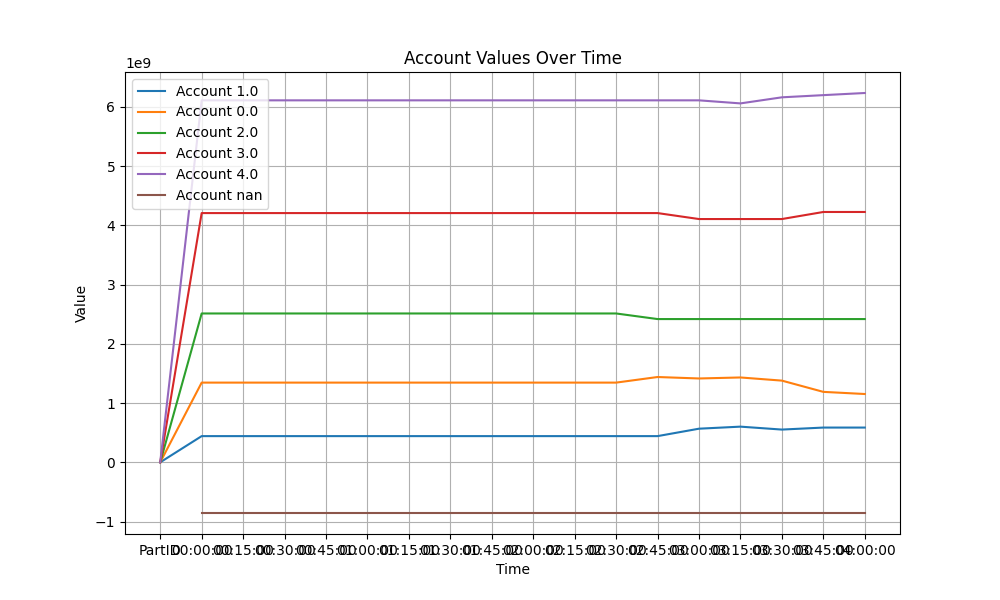

The file beside this chart, header and first rows:
Time; 1; 0; 2; 3; 4; Credit limit
00:00:00; 441950231; 1345216711; 2512371753; 4207091960; 6110169996; -855892148
00:15:00; 441950231; 1345216711; 2512371753; 4207091960; 6110169996; -855892148
00:30:00; 441950231; 1345216711; 2512371753; 4207091960; 6110169996; -855892148
00:45:00; 441950231; 1345216711; 2512371753; 4207091960; 6110169996; -855892148
01:00:00; 441950231; 1345216711; 2512371753; 4207091960; 6110169996; -855892148
01:15:00; 441950231; 1345216711; 2512371753; 4207091960; 6110169996; -855892148
01:30:00; 441950231; 1345216711; 2512371753; 4207091960; 6110169996; -855892148
01:45:00; 441950231; 1345216711; 2512371753; 4207091960; 6110169996; -855892148
02:00:00; 441950231; 1345216711; 2512371753; 4207091960; 6110169996; -855892148
02:15:00; 441950231; 1345216711; 2512371753; 4207091960; 6110169996; -855892148
02:30:00; 441950231; 1345216711; 2512371753; 4207091960; 6110169996; -855892148
02:45:00; 441950231; 1439626586; 2417961877; 4207091960; 6110169996; -855892148
03:00:00; 567277191; 1415034506; 2417961877; 4106357079; 6110169996; -855892148
03:15:00; 601889472; 1432035582; 2417961877; 4106357079; 6058556639; -855892148
03:30:00; 552442301; 1378822294; 2417961877; 4106357079; 6161217098; -855892148
03:45:00; 586353962; 1188914264; 2417961877; 4225604825; 6197965721; -855892148
04:00:00; 586353962; 1152773001; 2417961877; 4225604825; 6234106984; -855892148
04:15:00; 634700638; 1071292255; 2417961877; 4225604825; 6267241055; -855892148
04:30:00; 634700638; 1150789662; 2349891465; 4193855434; 6287563450; -855892148
04:45:00; 677835104; 1304405815; 2247452875; 4193855434; 6193251421; -855892148
05:00:00; 677835104; 1349805788; 2228582538; 4167325797; 6193251421; -855892148
05:15:00; 677835104; 1402416066; 2228582538; 4093004229; 6214962711; -855892148
05:30:00; 677835104; 1402416066; 2228582538; 4093004229; 6214962711; -855892148
05:45:00; 729630899; 1171093742; 2228582538; 4272530759; 6214962711; -855892148
06:00:00; 777151626; 1123573014; 2228582538; 4272530759; 6214962711; -855892148
06:15:00; 777151626; 1183831285; 2228582538; 4272530759; 6154704441; -855892148
06:30:00; 777151626; 1056308051; 2228582538; 4335776112; 6218982320; -855892148
06:45:00; 777151626; 1033781248; 2196153849; 4335776112; 6273937812; -855892148
07:00:00; 777151626; 927337462; 2196153849; 4442219899; 6273937812; -855892148
07:15:00; 777151626; 902184278; 2196153849; 4467373083; 6273937812; -855892148
07:30:00; 777151626; 912530407; 2196153849; 4457026954; 6273937812; -855892148
07:45:00; 777151626; 867500646; 2196153849; 4502056715; 6273937812; -855892148
08:00:00; 791878538; 852773734; 2196153849; 4502056715; 6273937812; -855892148
08:15:00; 750877899; 1144314544; 1994040626; 4502056715; 6225510865; -855892148
08:30:00; 866821651; 1021176773; 2001234645; 4502056715; 6225510865; -855892148
08:45:00; 814230321; 1180674001; 2001234645; 4395150816; 6225510865; -855892148
09:00:00; 738456172; 1330472119; 2001234645; 4321126847; 6225510865; -855892148
09:15:00; 1067131048; 898215668; 2109119643; 4316823424; 6225510865; -855892148
09:30:00; 1067131048; 711559214; 2176442120; 4449375856; 6212292411; -855892148
09:45:00; 1067131048; 767405289; 2176442120; 4449375856; 6156446336; -855892148
10:00:00; 1067131048; 761633734; 2176442120; 4449375856; 6162217891; -855892148
10:15:00; 1099431820; 858090836; 2011321213; 4377153064; 6270803715; -855892148
10:30:00; 973954451; 983568206; 2011321213; 4377153064; 6270803715; -855892148
10:45:00; 943808055; 1031935473; 2026077052; 4344176354; 6270803715; -855892148
11:00:00; 1175970182; 1062915432; 2026077052; 4248527011; 6103310971; -855892148
11:15:00; 1134201013; 1056685405; 2026077052; 4296526208; 6103310971; -855892148
11:30:00; 1141988972; 801580241; 2134873575; 4373796655; 6164561206; -855892148
11:45:00; 1189897429; 640321708; 2134873575; 4336325039; 6315382898; -855892148
12:00:00; 1361995145; 693466407; 1997642372; 4336325039; 6227371686; -855892148
12:15:00; 1490449290; 541870264; 2031907797; 4325201612; 6227371686; -855892148
12:30:00; 1490449290; 634991976; 2031907797; 4325201612; 6134249974; -855892148
12:45:00; 1490449290; 573340750; 2093559023; 4325201612; 6134249974; -855892148
13:00:00; 1359847590; 706842813; 2093559023; 4273210114; 6183341108; -855892148
13:15:00; 1265153951; 1070394019; 1939109756; 4236864182; 6105278741; -855892148
13:30:00; 1337241471; 1018561144; 2017422042; 4236864182; 6006711810; -855892148
13:45:00; 1274338746; 1055390522; 2145665388; 4293485742; 5847920251; -855892148
14:00:00; 1274338746; 956870180; 2164568822; 4373102651; 5847920251; -855892148
14:15:00; 1274338746; 852792905; 2144898733; 4362575983; 5982194282; -855892148
14:30:00; 1236392226; 789069643; 2192013368; 4362575983; 6036749429; -855892148
14:45:00; 1200321770; 1080264112; 2113146895; 4302156725; 5920911147; -855892148
... 37 more rows
